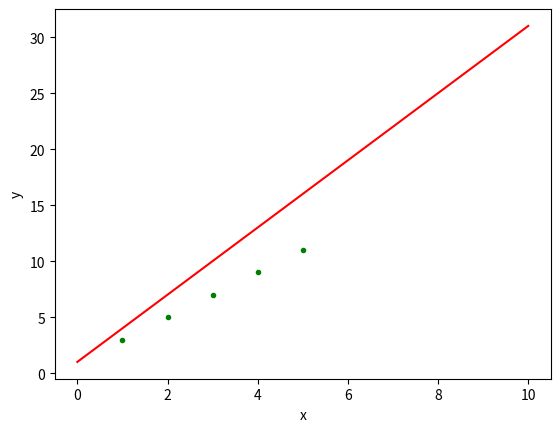
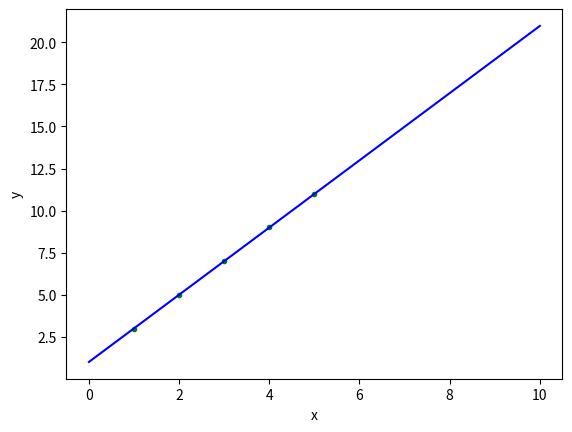

These charts were generated, in order, by the following Python code:
#!/usr/bin/env python3
# -*- coding: utf-8 -*-
"""
Created on Thu Sep 30 20:21:09 2021

@author: VivienSayan
"""

import numpy as np
import matplotlib.pyplot as plt

def f(x,a,b):
    return a*x + b

def J(x,y,a,b):
    m = x.size
    som = 0
    for i in range(1,m):
        som += (a*x[i]+b-y[i])**2
    res = som/(2*m)
    return res  

def dJda(x,y,a,b):
    m = x.size
    som = 0
    for i in range(1,m):
        som += x[i]*(a*x[i]+b-y[i])
    res = som/m
    return res

def dJdb(x,y,a,b):
    m = x.size
    som = 0
    for i in range(1,m):
        som += a*x[i]+b-y[i]
    res = som/m
    return res


def gradient_descent(alpha,eps,X,Y,a,b):
    xvec = np.linspace(0,10,100) 
    yvec = np.linspace(0,10,100) 
    
    print("Cost function BEFORE gradient descent:")
    print("J(a={},b={}) = {}".format(a,b,J(X,Y,a,b)))
    print()    
    plt.figure(1)
    plt.plot(X,Y,"g.")
    plt.plot(xvec,f(xvec,a,b),"r")
    plt.xlabel("x")
    plt.ylabel("y")
    
    
    while J(X,Y,a,b) > eps:
        a = a - alpha * dJda(X,Y,a,b)
        b = b - alpha * dJdb(X,Y,a,b)
        
    
    print()
    print("Cost function AFTER gradient descent:")
    print("J(a={},b={}) = {}".format(a,b,J(X,Y,a,b)))    
    plt.figure(2)
    plt.plot(X,Y,"g.")
    plt.plot(xvec,f(xvec,a,b),"b")
    plt.xlabel("x")
    plt.ylabel("y")
    
  

def least_square(z,phi):
    print("z = phi*theta")
    print("=> theta = pseudo_inv(phi)*z")
    phiT = np.transpose(phi)
    phiTphi = np.matmul(phiT,phi)
    pinv = np.matmul(np.linalg.inv(phiTphi), phiT)

    print("theta = ",np.matmul(pinv,z))
    
    
    

#---------------- MAIN --------------
X = np.array([1,2,3,4,5])
Y = np.array([1*2+1,2*2+1,3*2+1,4*2+1,5*2+1])

a = 3.
b = 1.

alpha = 0.1
eps = 0.0001

gradient_descent(alpha,eps,X,Y,a,b)

print()
print("--------- least square method solution ----------")
print()

phi = np.array([(1,1),
                (2,1),
                (3,1),
                (4,1),
                (5,1)])

least_square(Y,phi)





